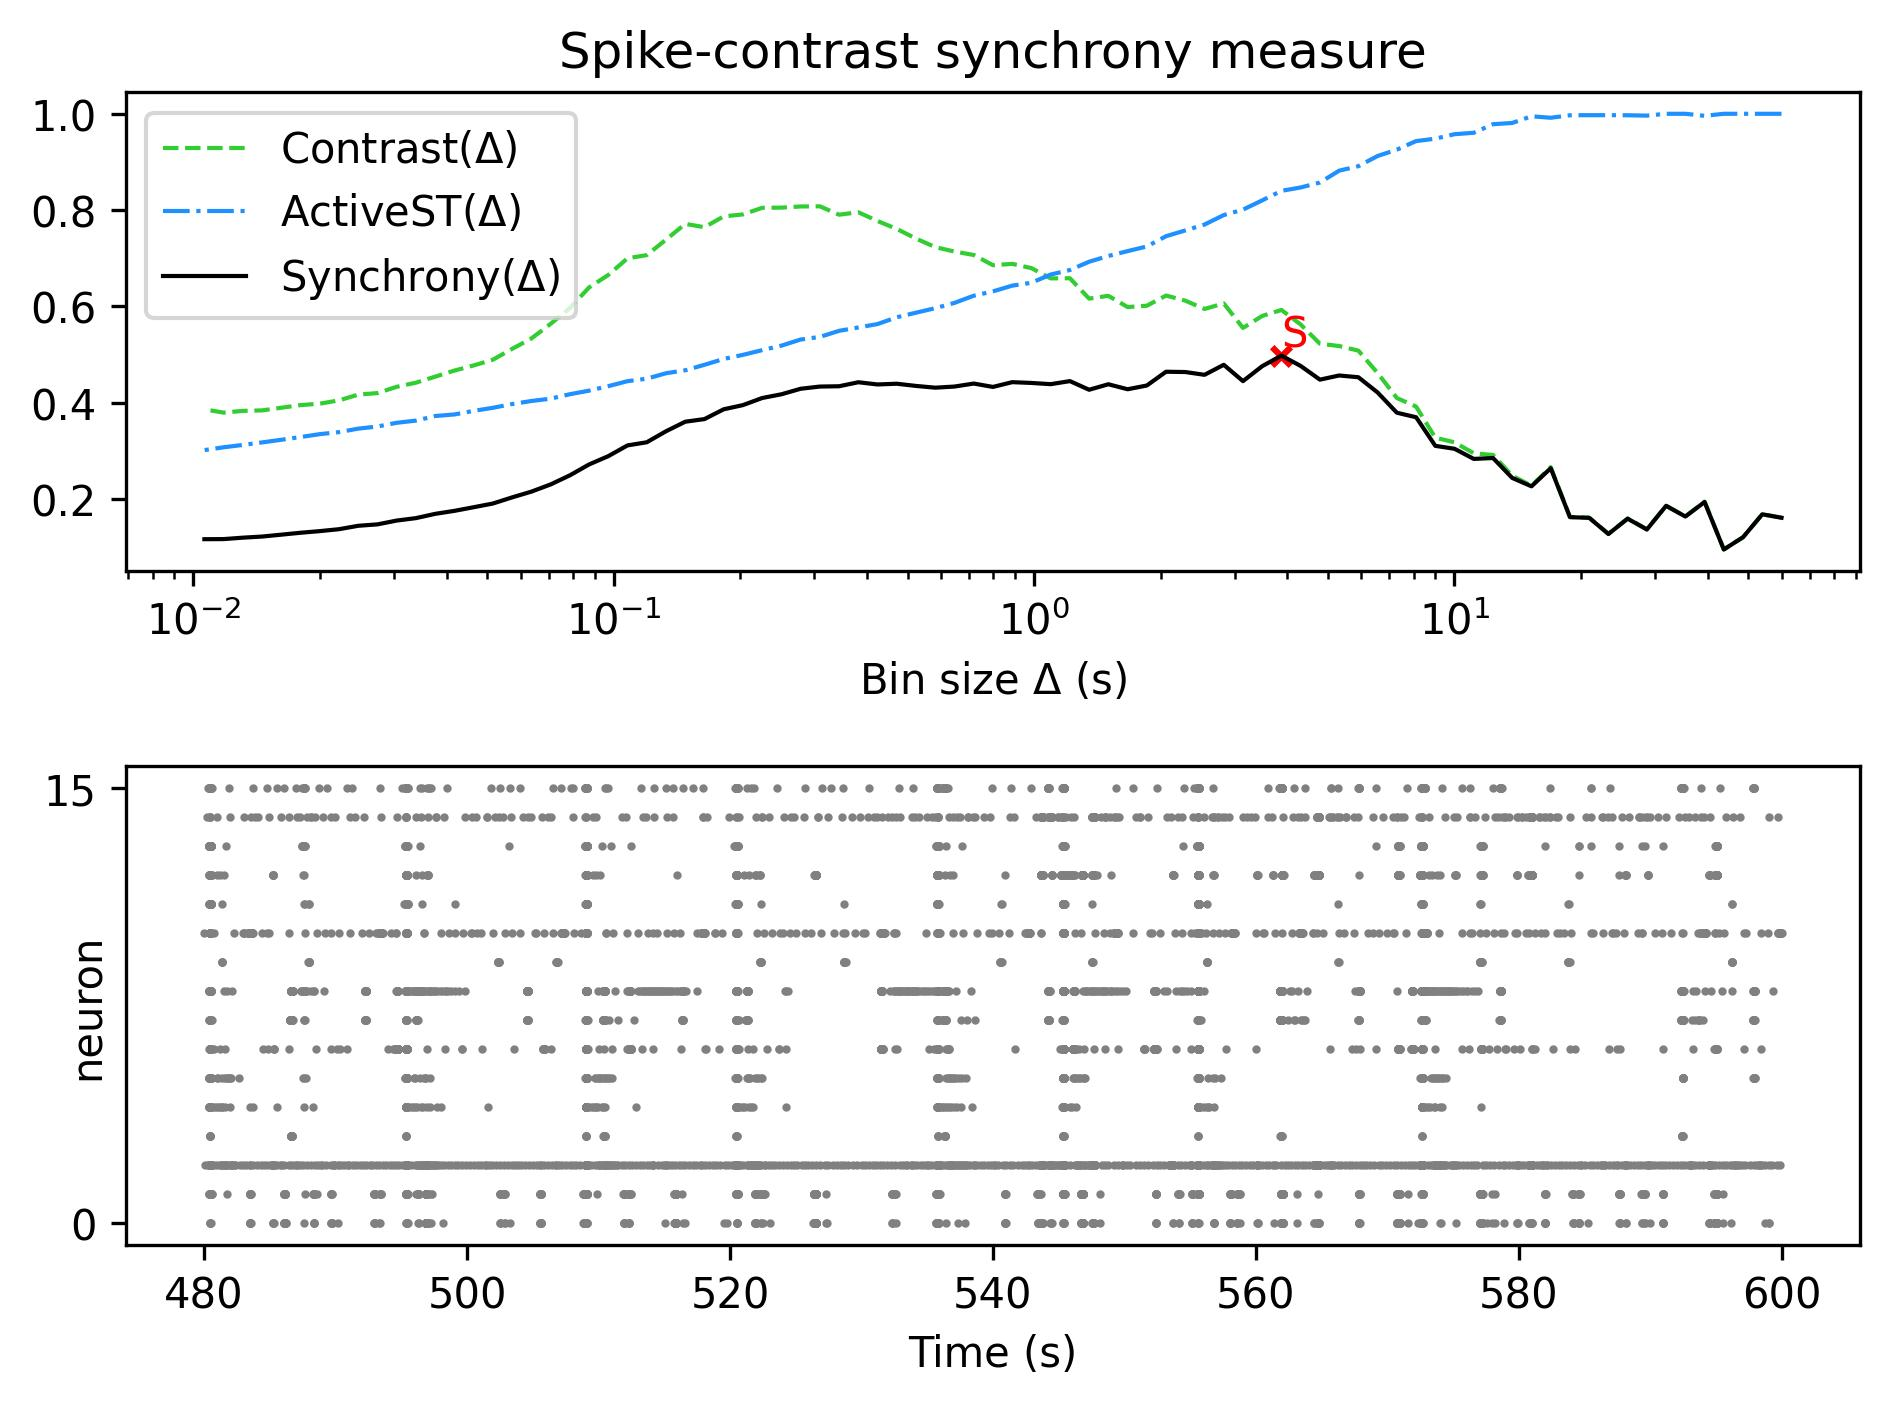

The data file committed next to this chart (first rows):
, Spike-contrast (60.0 s), Spike-contrast (54.0 s), Spike-contrast (48.6 s), Spike-contrast (43.74 s), Spike-contrast (39.366 s), Spike-contrast (35.429 s), Spike-contrast (31.886 s), Spike-contrast (28.698 s), Spike-contrast (25.828 s), Spike-contrast (23.245 s), Spike-contrast (20.921 s), Spike-contrast (18.829 s), Spike-contrast (16.946 s), Spike-contrast (15.251 s), Spike-contrast (13.726 s), Spike-contrast (12.353 s), Spike-contrast (11.118 s), Spike-contrast (10.006 s), Spike-contrast (9.006 s), Spike-contrast (8.105 s), Spike-contrast (7.295 s), Spike-contrast (6.565 s), Spike-contrast (5.909 s)
0, 0.1609, 0.1681, 0.1204, 0.09496, 0.1936, 0.1634, 0.1857, 0.1365, 0.159, 0.1271, 0.1607, 0.1621, 0.2638, 0.2261, 0.2436, 0.285, 0.2831, 0.3041, 0.3102, 0.3697, 0.3791, 0.4211, 0.4527
